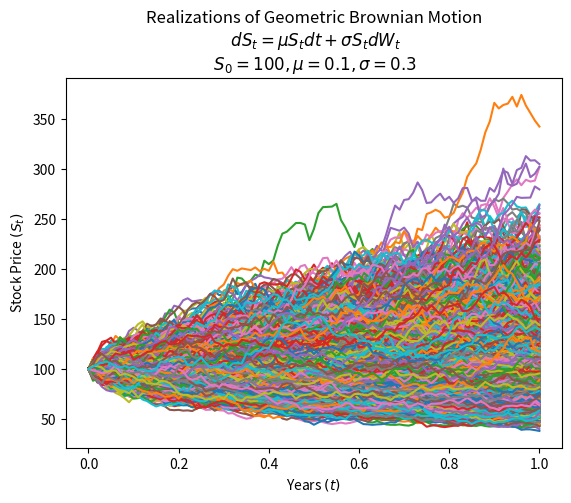

Recreate this plot in Python.
import matplotlib.pyplot as plt
import numpy as np

# Define parameters
mu, n, T, M, S0, sigma = 0.1, 100, 1, 5000, 100, 0.3

dt = T / n  # time step
St = np.exp((mu - sigma ** 2 / 2) * dt
            + sigma * np.random.normal(0, np.sqrt(dt), size=(M, n)).T)  # stock price change with GBM formula
"""
GBM formula: dS_t = mu * S_t * dt + sigma * S_t * dW_t
where:
    dS_t = change in stock price
    mu = drift
    S_t = stock price at time t
    dt = time step
    sigma = volatility
    dW_t = Wiener process

Wiener process can be defined as a random variable with a normal distribution with mean 0 and variance dt.
"""

St = np.vstack([np.ones(M), St])  # add the initial price to the beginning of the array
St = S0 * St.cumprod(axis=0)  # calculate the stock price at time t

time = np.linspace(0, T, n + 1)
tt = np.full(shape=(M, n + 1), fill_value=time).T

plus = sum(
    1 for x in St[-1, :] if x > S0)  # number of simulations where the stock price is higher than the initial price
mean = np.mean([np.log(x / S0) / T for x in St[-1, :]])  # mean of the log returns
print("Number of simulations where the stock price is higher than the initial price: {0}".format(plus))
print("Mean of the log returns: {0}".format(mean))

# Plot the simulations
plt.plot(tt, St)
plt.xlabel("Years $(t)$")
plt.ylabel("Stock Price $(S_t)$")
plt.title(
    "Realizations of Geometric Brownian Motion\n $dS_t = \mu S_t dt + \sigma S_t dW_t$\n $S_0 = {0}, \mu = {1}, \sigma = {2}$".format(
        S0, mu, sigma)
)
plt.show()
